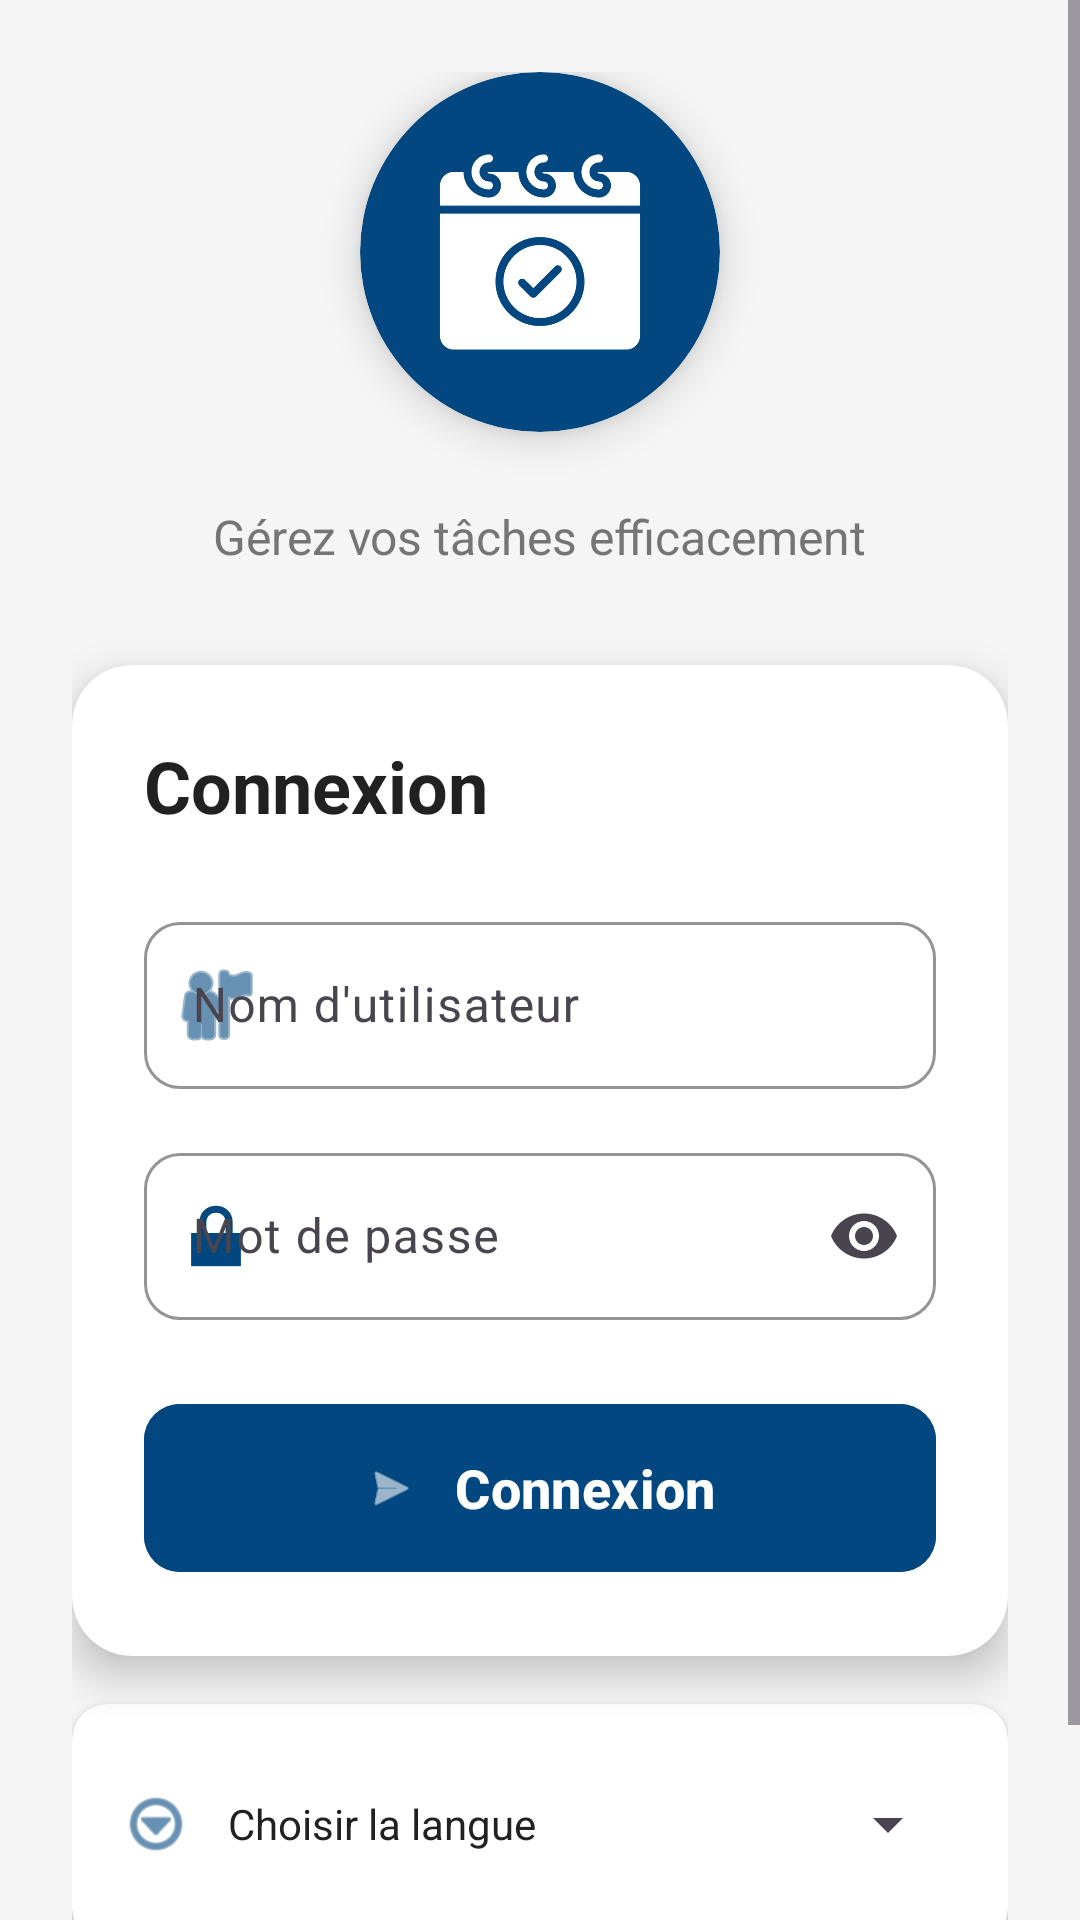

The Android layout XML behind this screen, and the referenced resources:
<!-- AndroidManifest.xml: application theme Theme.TaskManagment -->
<!-- res/layout/activity_login.xml -->
<?xml version="1.0" encoding="utf-8"?>
<LinearLayout xmlns:android="http://schemas.android.com/apk/res/android"
    xmlns:app="http://schemas.android.com/apk/res-auto"
    android:layout_width="match_parent"
    android:layout_height="match_parent"
    android:orientation="vertical"
    android:background="@color/backgroundColor"
    android:gravity="center">

    <ScrollView
        android:layout_width="match_parent"
        android:layout_height="wrap_content"
        android:fillViewport="true">

        <LinearLayout
            android:layout_width="match_parent"
            android:layout_height="wrap_content"
            android:orientation="vertical"
            android:padding="24dp"
            android:gravity="center">

            
            <androidx.cardview.widget.CardView
                android:layout_width="120dp"
                android:layout_height="120dp"
                app:cardCornerRadius="60dp"
                app:cardElevation="8dp"
                android:backgroundTint="@color/colorPrimary"
                android:layout_marginBottom="24dp">

                <ImageView
                    android:layout_width="80dp"
                    android:layout_height="80dp"
                    android:layout_gravity="center"
                    android:src="@drawable/logo"
                    app:tint="@android:color/white"
                    android:contentDescription="@string/app_name" />

            </androidx.cardview.widget.CardView>


            <TextView
                android:layout_width="wrap_content"
                android:layout_height="wrap_content"
                android:text="@string/welcome_message"
                android:textSize="16sp"
                android:textColor="@color/textSecondary"
                android:layout_marginBottom="32dp" />

            
            <androidx.cardview.widget.CardView
                android:layout_width="match_parent"
                android:layout_height="wrap_content"
                app:cardCornerRadius="20dp"
                app:cardElevation="8dp"
                android:layout_marginBottom="16dp">

                <LinearLayout
                    android:layout_width="match_parent"
                    android:layout_height="wrap_content"
                    android:orientation="vertical"
                    android:padding="24dp">

                    
                    <TextView
                        android:layout_width="wrap_content"
                        android:layout_height="wrap_content"
                        android:text="@string/login"
                        android:textSize="24sp"
                        android:textStyle="bold"
                        android:textColor="@color/textPrimary"
                        android:layout_marginBottom="24dp" />

                    
                    <com.google.android.material.textfield.TextInputLayout
                        android:layout_width="match_parent"
                        android:layout_height="wrap_content"
                        android:hint="@string/username"
                        app:boxBackgroundMode="outline"
                        app:boxCornerRadiusTopStart="12dp"
                        app:boxCornerRadiusTopEnd="12dp"
                        app:boxCornerRadiusBottomStart="12dp"
                        app:boxCornerRadiusBottomEnd="12dp"
                        app:boxStrokeColor="@color/colorPrimary"
                        app:hintTextColor="@color/colorPrimary"
                        app:startIconDrawable="@android:drawable/ic_menu_myplaces"
                        app:startIconTint="@color/colorPrimary"
                        android:layout_marginBottom="16dp">

                        <com.google.android.material.textfield.TextInputEditText
                            android:id="@+id/etUsername"
                            android:layout_width="match_parent"
                            android:layout_height="wrap_content"
                            android:inputType="text"
                            android:maxLines="1"
                            android:textSize="16sp" />

                    </com.google.android.material.textfield.TextInputLayout>

                    
                    <com.google.android.material.textfield.TextInputLayout
                        android:layout_width="match_parent"
                        android:layout_height="wrap_content"
                        android:hint="@string/password"
                        app:boxBackgroundMode="outline"
                        app:boxCornerRadiusTopStart="12dp"
                        app:boxCornerRadiusTopEnd="12dp"
                        app:boxCornerRadiusBottomStart="12dp"
                        app:boxCornerRadiusBottomEnd="12dp"
                        app:boxStrokeColor="@color/colorPrimary"
                        app:hintTextColor="@color/colorPrimary"
                        app:startIconDrawable="@android:drawable/ic_lock_lock"
                        app:startIconTint="@color/colorPrimary"
                        app:endIconMode="password_toggle"
                        android:layout_marginBottom="24dp">

                        <com.google.android.material.textfield.TextInputEditText
                            android:id="@+id/etPassword"
                            android:layout_width="match_parent"
                            android:layout_height="wrap_content"
                            android:inputType="textPassword"
                            android:maxLines="1"
                            android:textSize="16sp" />

                    </com.google.android.material.textfield.TextInputLayout>

                    
                    <com.google.android.material.button.MaterialButton
                        android:id="@+id/btnLogin"
                        android:layout_width="match_parent"
                        android:layout_height="64dp"
                        android:text="@string/login"
                        android:textSize="18sp"
                        android:textStyle="bold"
                        app:cornerRadius="12dp"
                        app:icon="@android:drawable/ic_menu_send"
                        app:iconGravity="textStart"
                        app:iconPadding="12dp"
                        android:backgroundTint="@color/colorPrimary"
                        android:textColor="@android:color/white" />

                </LinearLayout>

            </androidx.cardview.widget.CardView>

            
            <androidx.cardview.widget.CardView
                android:layout_width="match_parent"
                android:layout_height="wrap_content"
                app:cardCornerRadius="12dp"
                app:cardElevation="4dp">

                <LinearLayout
                    android:layout_width="match_parent"
                    android:layout_height="wrap_content"
                    android:orientation="horizontal"
                    android:padding="16dp"
                    android:gravity="center_vertical">

                    <ImageView
                        android:layout_width="24dp"
                        android:layout_height="24dp"
                        android:src="@android:drawable/ic_menu_more"
                        app:tint="@color/colorPrimary"
                        android:contentDescription="@string/select_language" />

                    <TextView
                        android:layout_width="0dp"
                        android:layout_height="wrap_content"
                        android:layout_weight="1"
                        android:text="@string/select_language"
                        android:textSize="14sp"
                        android:textColor="@color/textPrimary"
                        android:layout_marginStart="12dp" />

                    <Spinner
                        android:id="@+id/spinnerLanguage"
                        android:layout_width="wrap_content"
                        android:layout_height="wrap_content"
                        android:minHeight="48dp" />

                </LinearLayout>

            </androidx.cardview.widget.CardView>

            
            <TextView
                android:layout_width="wrap_content"
                android:layout_height="wrap_content"
                android:text="@string/app_version"
                android:textSize="12sp"
                android:textColor="@color/textSecondary"
                android:layout_marginTop="24dp" />

        </LinearLayout>

    </ScrollView>

</LinearLayout>
<!-- resources referenced by this layout -->
<resources>
  <color name="backgroundColor">#F5F5F5</color>
  <color name="colorPrimary">#02477F</color>
  <color name="textPrimary">#212121</color>
  <color name="textSecondary">#757575</color>
  <!-- drawable logo: png bitmap (drawable, 21089 bytes) -->
  <string name="app_name">Gestionnaire de Tâches</string>
  <string name="app_version">Version 1.0.0</string>
  <string name="login">Connexion</string>
  <string name="password">Mot de passe</string>
  <string name="select_language">Choisir la langue</string>
  <string name="username">Nom d\'utilisateur</string>
  <string name="welcome_message">Gérez vos tâches efficacement</string>
  <style name="Theme.TaskManagment" parent="Base.Theme.TaskManagment" />
  <style name="Base.Theme.TaskManagment" parent="Theme.Material3.DayNight.NoActionBar">
          
          
      </style>
</resources>
